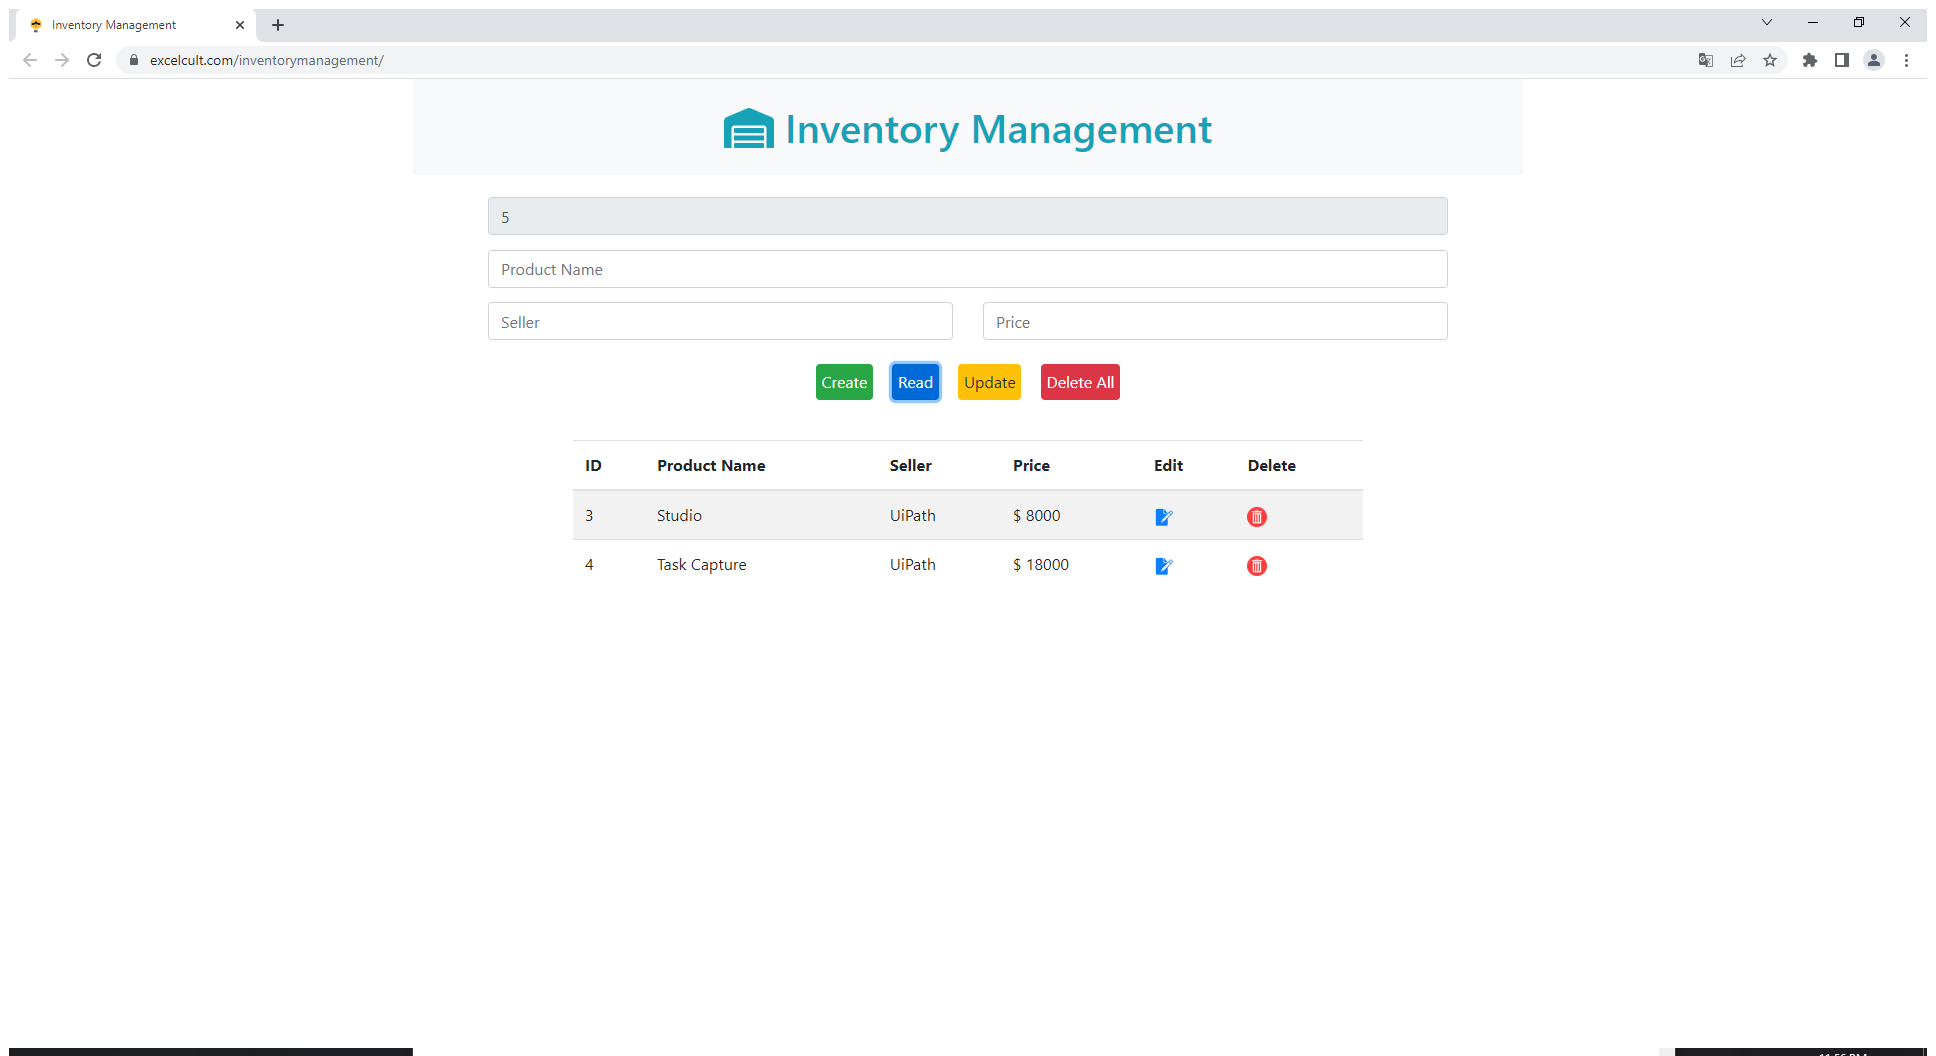
Workflow: TakeScreenshot

Step 1: Use Browser Chrome: Inventory Management in window 'Inventory Management' (chrome.exe)

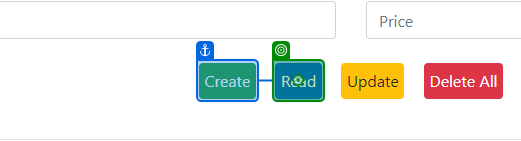
Step 2: click on 'Read'

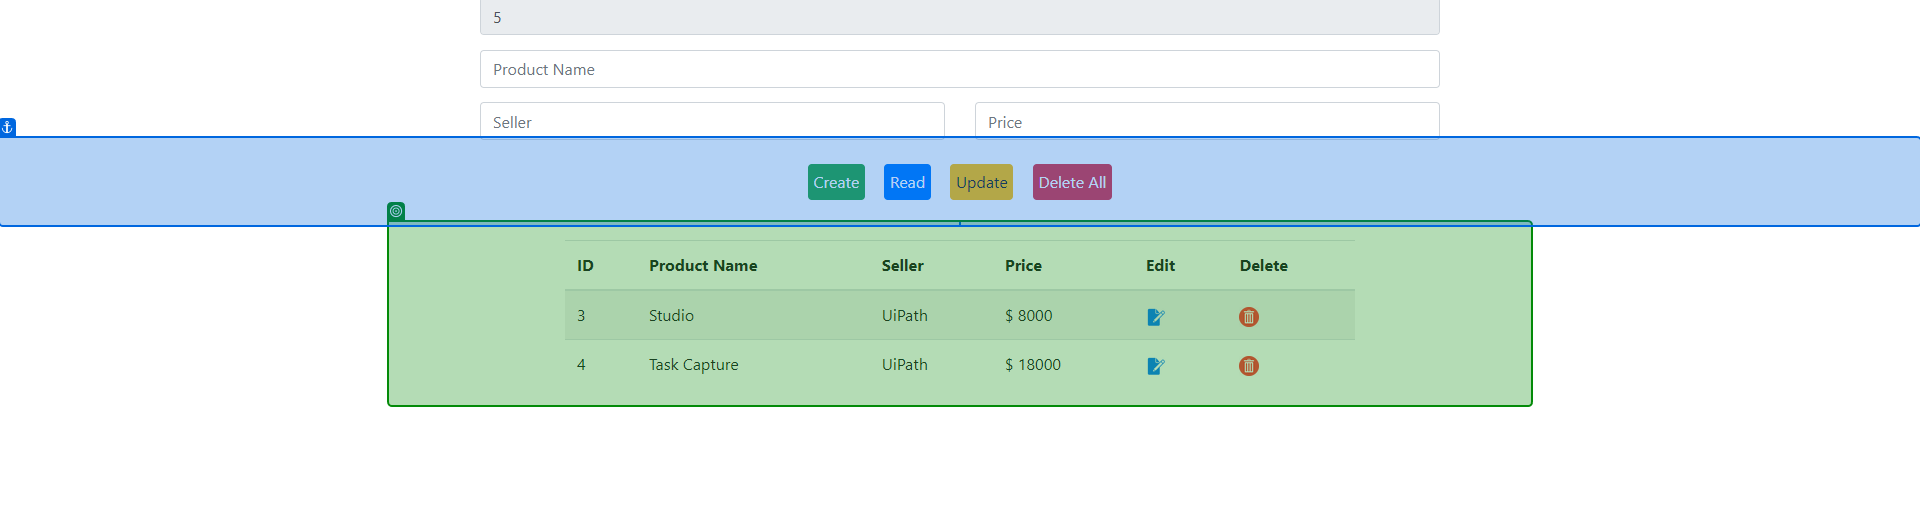
Step 3: screenshot-of